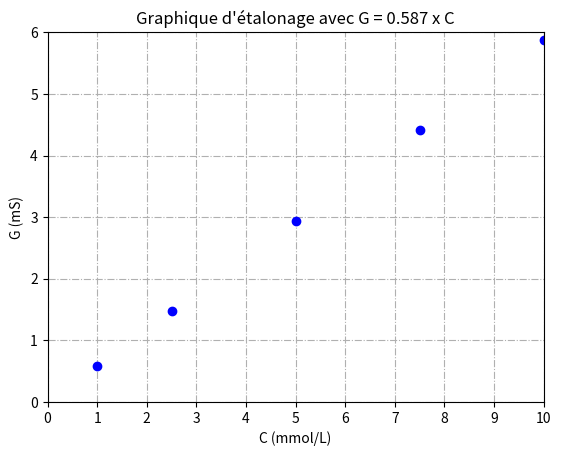

Reproduce this figure in Python.
import matplotlib.pyplot as plt
import numpy as np

x = [10.0, 7.5, 5.0, 2.5, 1.0]
y = [5.88, 4.41, 2.94, 1.47, 0.59]

modele = np.polyfit(x,y,1)

plt.title("Graphique d'étalonage avec G = " + str(modele[0])[:5] + " x C")
plt.xlabel("C (mmol/L)")
plt.ylabel("G (mS)")
plt.plot(x, y, "bo", label="points\\expérimentaux")
plt.axis(xmin=0, xmax=10, ymin=0, ymax=6)
plt.grid(linestyle="-.")
plt.xticks(range(11))


print(modele)

plt.show()
